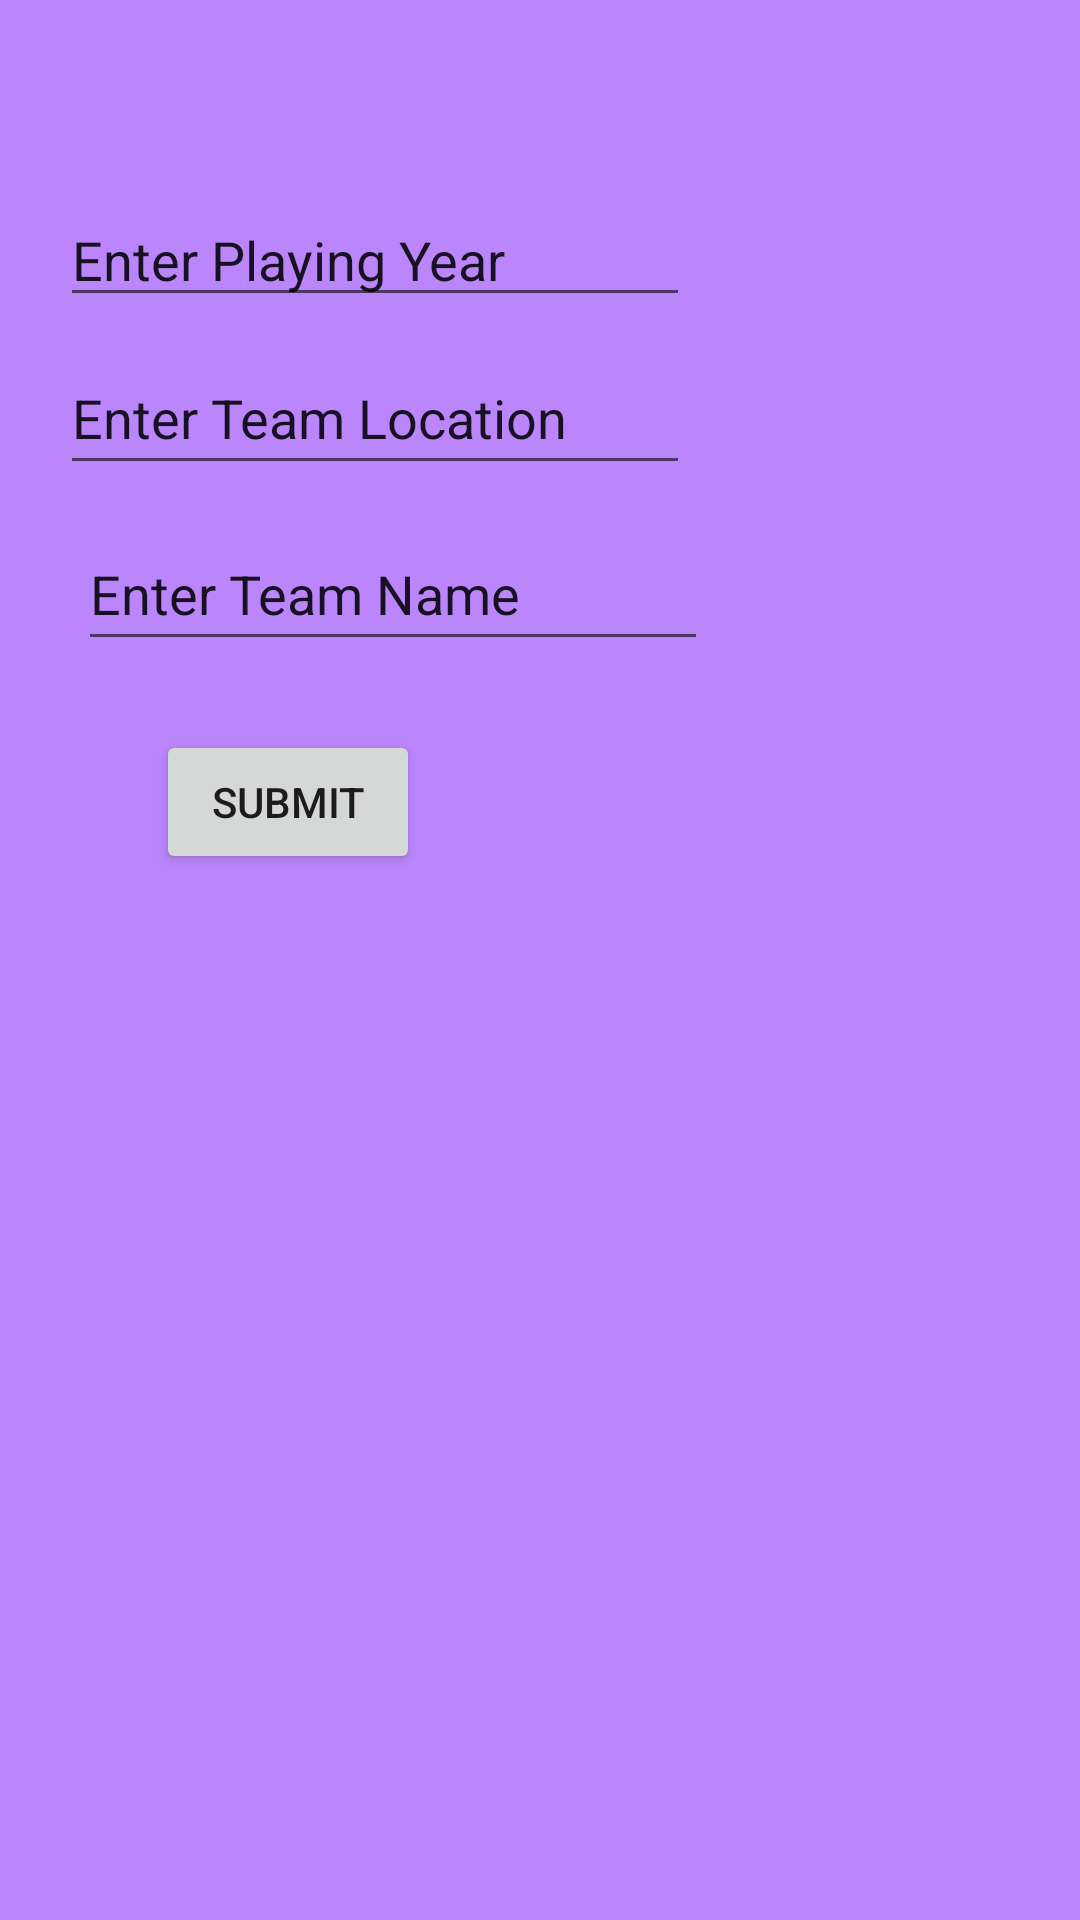

The Android layout XML behind this screen, and the referenced resources:
<!-- AndroidManifest.xml: application theme Theme.RecyclerviewSannan -->
<!-- res/layout/activity_main_form.xml -->
<?xml version="1.0" encoding="utf-8"?>
<androidx.constraintlayout.widget.ConstraintLayout xmlns:android="http://schemas.android.com/apk/res/android"
    xmlns:app="http://schemas.android.com/apk/res-auto"
    xmlns:tools="http://schemas.android.com/tools"
    android:layout_width="match_parent"
    android:layout_height="match_parent"
    android:background="@color/purple_200"
    tools:context=".MainActivityForm">

    <EditText
        android:id="@+id/teamLocations"
        android:layout_width="wrap_content"
        android:layout_height="wrap_content"
        android:autoText="false"
        android:ems="10"
        android:inputType="textPersonName"
        android:minHeight="48dp"
        android:text="Enter Team Location"
        app:layout_constraintBottom_toBottomOf="parent"
        app:layout_constraintEnd_toEndOf="parent"
        app:layout_constraintHorizontal_bias="0.134"
        app:layout_constraintStart_toStartOf="parent"
        app:layout_constraintTop_toTopOf="parent"
        app:layout_constraintVertical_bias="0.192"
        tools:ignore="SpeakableTextPresentCheck" />

    <EditText
        android:id="@+id/teamNames"
        android:layout_width="wrap_content"
        android:layout_height="wrap_content"
        android:ems="10"
        android:inputType="textPersonName"
        android:minHeight="48dp"
        android:text="Enter Team Name"
        app:layout_constraintBottom_toBottomOf="parent"
        app:layout_constraintEnd_toEndOf="parent"
        app:layout_constraintHorizontal_bias="0.174"
        app:layout_constraintStart_toStartOf="parent"
        app:layout_constraintTop_toTopOf="parent"
        app:layout_constraintVertical_bias="0.291" />

    <EditText
        android:id="@+id/playingYear"
        android:layout_width="wrap_content"
        android:layout_height="wrap_content"
        android:layout_marginBottom="8dp"
        android:ems="10"
        android:inputType="textPersonName"
        android:text="Enter Playing Year"
        app:layout_constraintBottom_toTopOf="@+id/teamLocations"
        app:layout_constraintEnd_toEndOf="parent"
        app:layout_constraintHorizontal_bias="0.134"
        app:layout_constraintStart_toStartOf="parent"
        app:layout_constraintTop_toTopOf="parent"
        app:layout_constraintVertical_bias="1.0" />

    <Button
        android:id="@+id/submit"
        android:layout_width="wrap_content"
        android:layout_height="wrap_content"
        android:layout_marginEnd="96dp"
        android:text="Submit"
        app:layout_constraintBottom_toBottomOf="parent"
        app:layout_constraintEnd_toEndOf="@+id/teamNames"
        app:layout_constraintTop_toTopOf="parent"
        app:layout_constraintVertical_bias="0.411" />
</androidx.constraintlayout.widget.ConstraintLayout>
<!-- resources referenced by this layout -->
<resources>
  <style name="Theme.RecyclerviewSannan" parent="Theme.MaterialComponents.DayNight.DarkActionBar">
          
          <item name="colorPrimary">@color/purple_500</item>
          <item name="colorPrimaryVariant">@color/purple_700</item>
          <item name="colorOnPrimary">@color/white</item>
          
          <item name="colorSecondary">@color/teal_200</item>
          <item name="colorSecondaryVariant">@color/teal_700</item>
          <item name="colorOnSecondary">@color/black</item>
          
          <item name="android:statusBarColor" tools:targetApi="l">?attr/colorPrimaryVariant</item>
          
      </style>
  <!-- not gathered from this repository: default colours our renderer supplied (Android Studio template values) -->
  <color name="purple_200">#FFBB86FC</color>
  <color name="purple_500">#FF6200EE</color>
  <color name="purple_700">#FF3700B3</color>
  <color name="teal_200">#FF03DAC5</color>
  <color name="teal_700">#FF018786</color>
  <color name="black">#FF000000</color>
  <color name="white">#FFFFFFFF</color>
</resources>
